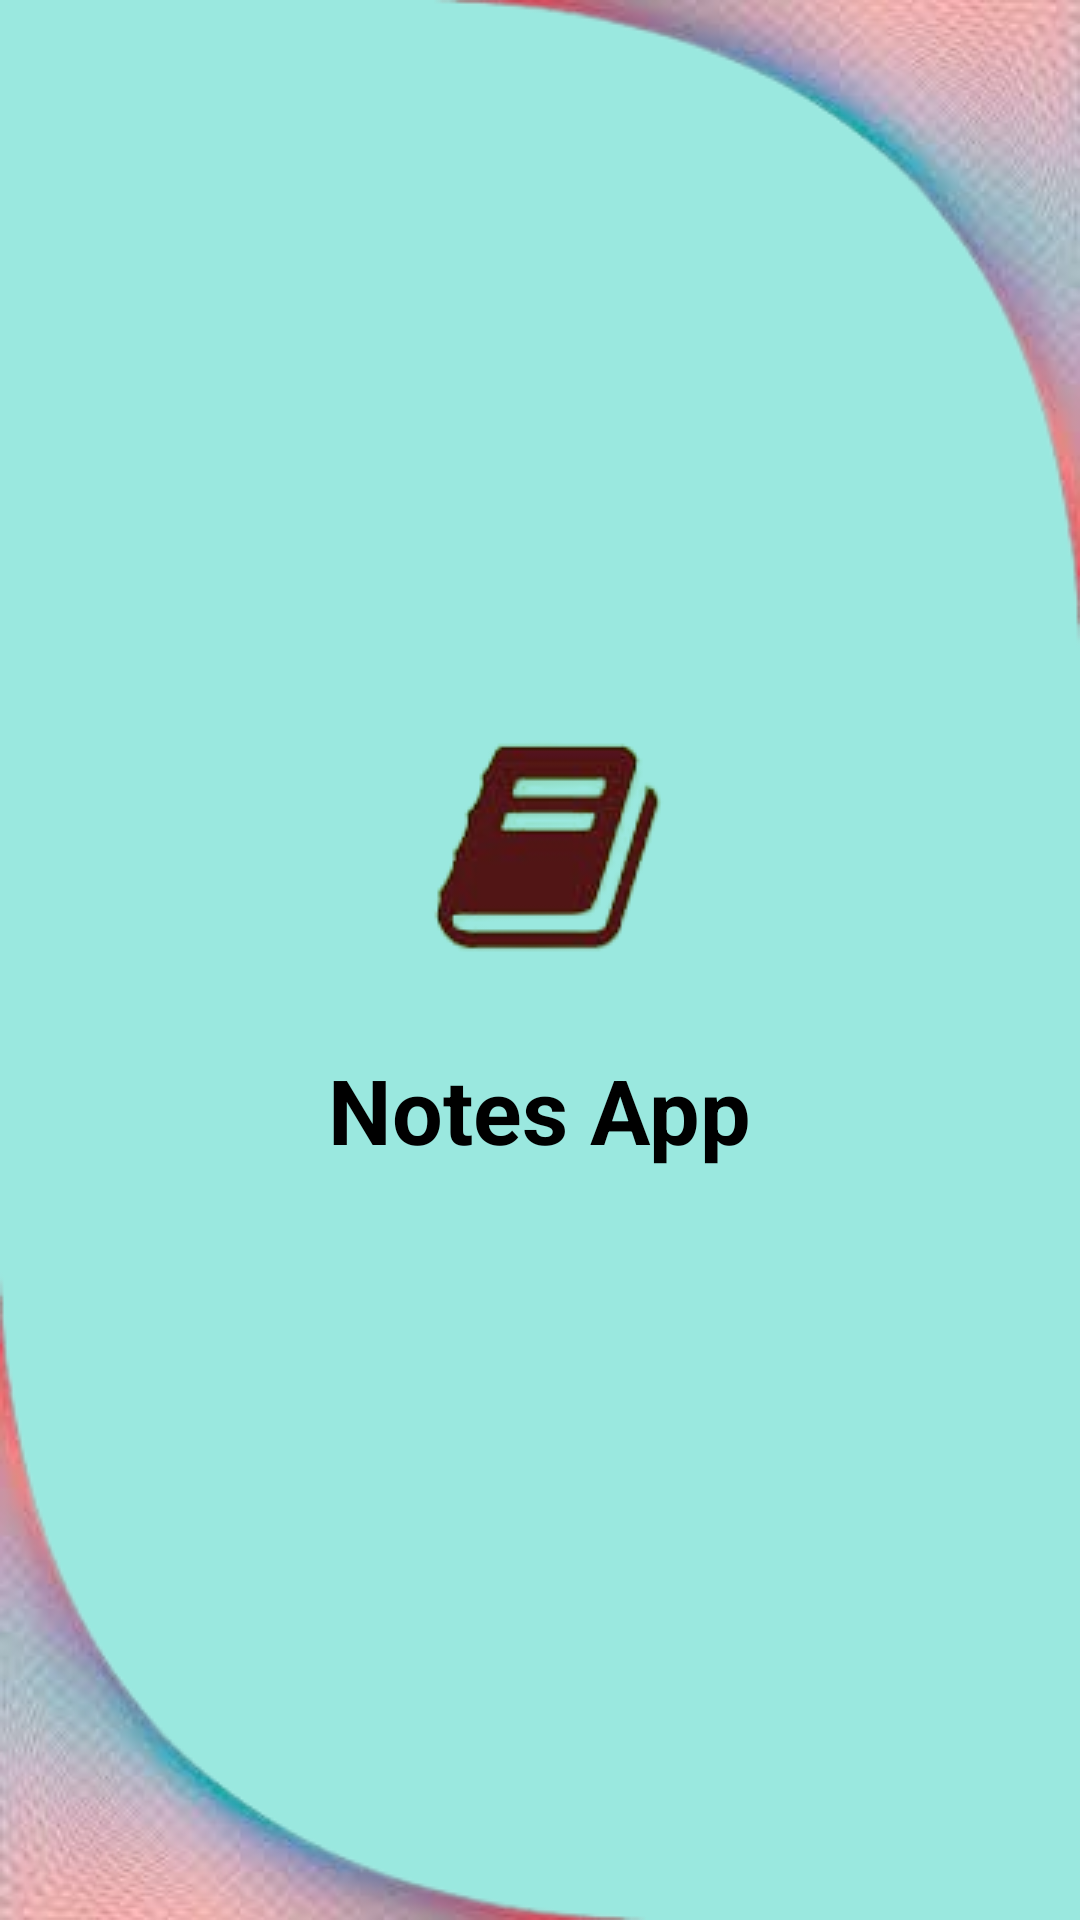

Layout XML and referenced resources for this Android screen:
<!-- AndroidManifest.xml: application theme Theme.InternshalaNotes -->
<!-- res/layout/fragment_splashscreen.xml -->
<?xml version="1.0" encoding="utf-8"?>
<FrameLayout xmlns:android="http://schemas.android.com/apk/res/android"
    xmlns:app="http://schemas.android.com/apk/res-auto"
    xmlns:tools="http://schemas.android.com/tools"
    android:layout_width="match_parent"
    android:layout_height="match_parent"
    android:background="#9AE8DF"
    android:orientation="vertical"
    tools:context=".ui.Fragments.SplashScreen">

    <ImageView
        android:id="@+id/imageView"
        android:layout_width="wrap_content"
        android:layout_height="wrap_content"
        android:layout_gravity="center"
        android:layout_marginStart="10dp"
        android:layout_marginBottom="30dp"
        android:src="@drawable/splash" />

    <TextView
        android:id="@+id/textView"
        android:layout_width="wrap_content"
        android:layout_height="wrap_content"
        android:text="Notes App"
        android:textSize="30sp"
        android:textColor="@color/black"
        android:layout_gravity="center"
        android:layout_marginTop="50dp"
        android:textStyle="bold"/>

    <ImageView
        android:id="@+id/imageView6"
        android:layout_width="wrap_content"
        android:layout_height="wrap_content"
        android:layout_gravity="bottom"
        android:src="@drawable/curve" />

    <ImageView
        android:id="@+id/imageView9"
        android:layout_width="wrap_content"
        android:layout_height="wrap_content"
        android:layout_gravity="end"
        android:scaleX="-1"
        android:scaleY="-1"
        android:src="@drawable/curve" />


</FrameLayout>
<!-- resources referenced by this layout -->
<resources>
  <!-- drawable curve: png bitmap (drawable, 24347 bytes) -->
  <!-- drawable splash: png bitmap (drawable, 11551 bytes) -->
  <style name="Theme.InternshalaNotes" parent="Base.Theme.InternshalaNotes" />
  <style name="Base.Theme.InternshalaNotes" parent="Theme.AppCompat.Light.DarkActionBar">
          
          
  
          <item name="colorAccent">#FF4081</item>
      </style>
  <!-- not gathered from this repository: default colours our renderer supplied (Android Studio template values) -->
  <color name="black">#FF000000</color>
</resources>
